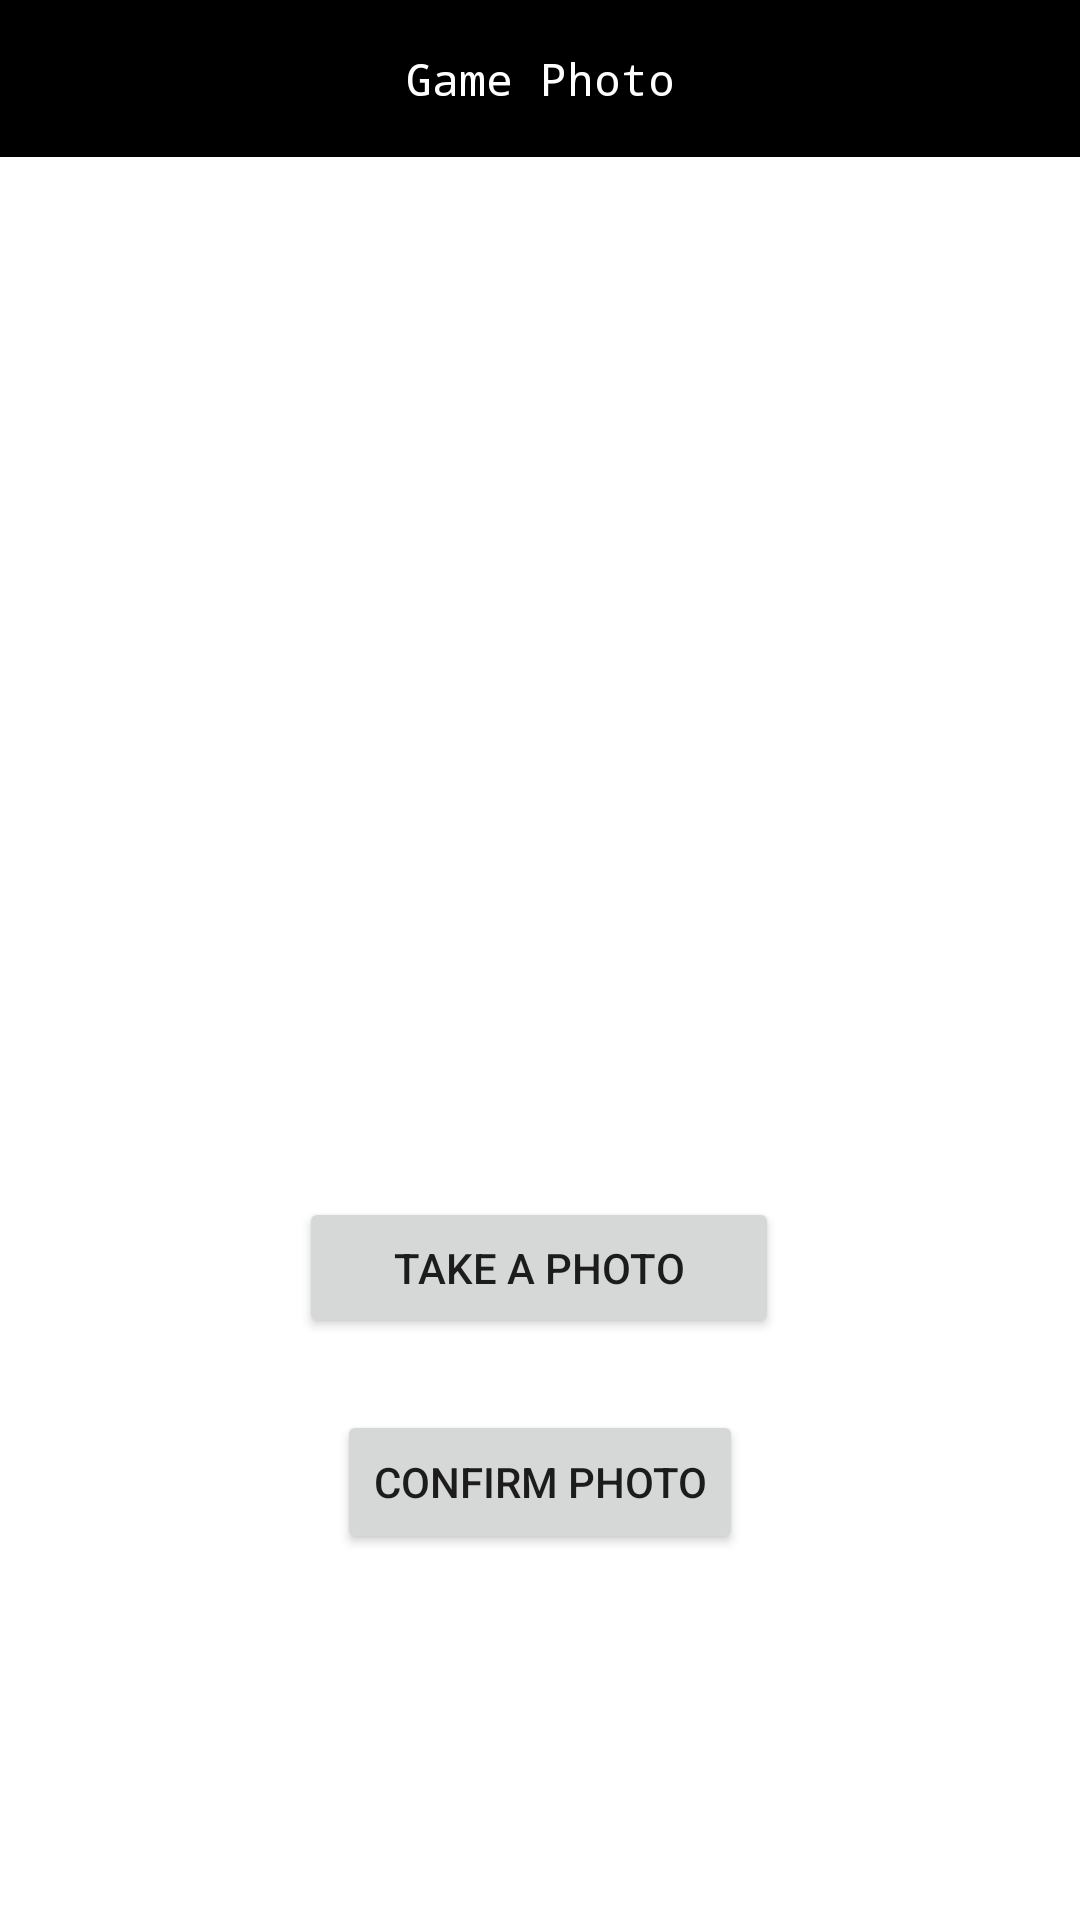

The Android layout XML behind this screen, and the referenced resources:
<!-- AndroidManifest.xml: application theme Theme.Project_7F -->
<!-- res/layout/activity_photo.xml -->
<?xml version="1.0" encoding="utf-8"?>
<androidx.constraintlayout.widget.ConstraintLayout xmlns:android="http://schemas.android.com/apk/res/android"
    xmlns:app="http://schemas.android.com/apk/res-auto"
    xmlns:tools="http://schemas.android.com/tools"
    android:layout_width="match_parent"
    android:layout_height="match_parent"
    tools:context=".PhotoActivity">

    <include layout="@layout/toolbar_photo"/>

    <ImageView
        android:id="@+id/iv_photo"
        android:layout_width="232dp"
        android:layout_height="279dp"
        android:layout_marginTop="84dp"
        app:layout_constraintEnd_toEndOf="parent"
        app:layout_constraintHorizontal_bias="0.497"
        app:layout_constraintStart_toStartOf="parent"
        app:layout_constraintTop_toTopOf="parent"
        app:srcCompat="@drawable/img" />

    <Button
        android:id="@+id/btn_confirm_photo"
        android:layout_width="wrap_content"
        android:layout_height="wrap_content"
        android:layout_marginTop="24dp"
        android:text="confirm photo"
        app:layout_constraintEnd_toEndOf="parent"
        app:layout_constraintStart_toStartOf="parent"
        app:layout_constraintTop_toBottomOf="@+id/btn_take_photo" />

    <Button
        android:id="@+id/btn_take_photo"
        android:layout_width="160dp"
        android:layout_height="47dp"
        android:layout_marginTop="36dp"
        android:text="take a photo"
        app:layout_constraintEnd_toEndOf="parent"
        app:layout_constraintHorizontal_bias="0.498"
        app:layout_constraintStart_toStartOf="parent"
        app:layout_constraintTop_toBottomOf="@+id/iv_photo" />

</androidx.constraintlayout.widget.ConstraintLayout>
<!-- res/layout/toolbar_photo.xml (included above) -->
<?xml version="1.0" encoding="utf-8"?>
<RelativeLayout xmlns:android="http://schemas.android.com/apk/res/android"
    android:layout_width="match_parent"
    android:layout_height="70dp">

    <RelativeLayout
        android:layout_width="match_parent"
        android:layout_height="wrap_content"
        android:padding="16dp"
        android:background="@color/black">

        <ImageView
            android:layout_width="wrap_content"
            android:layout_height="wrap_content"
            android:src="@drawable/ic_baseline_arrow_back_ios_24"
            android:layout_centerVertical="true"
            android:layout_marginStart="10dp"
            android:id="@+id/game_photo_back_button"/>

        <TextView
            android:id="@+id/tv_game_photo_toolbar_title"
            android:layout_width="wrap_content"
            android:layout_height="wrap_content"
            android:text="@string/game_photo"
            android:textSize="15sp"
            android:fontFamily="monospace"
            android:layout_centerHorizontal="true"
            android:layout_centerVertical="true"
            android:textColor="@color/white"/>

    </RelativeLayout>
</RelativeLayout>
<!-- resources referenced by this layout -->
<resources>
  <string name="game_photo">Game Photo</string>
  <style name="Theme.Project_7F" parent="Theme.MaterialComponents.DayNight.DarkActionBar">
          
          <item name="colorPrimary">@color/purple_500</item>
          <item name="colorPrimaryVariant">@color/purple_700</item>
          <item name="colorOnPrimary">@color/white</item>
          
          <item name="colorSecondary">@color/teal_200</item>
          <item name="colorSecondaryVariant">@color/teal_700</item>
          <item name="colorOnSecondary">@color/black</item>
          
          <item name="android:statusBarColor">?attr/colorPrimaryVariant</item>
          
      </style>
  <!-- not gathered from this repository: default colours our renderer supplied (Android Studio template values) -->
  <color name="purple_500">#FF6200EE</color>
  <color name="purple_700">#FF3700B3</color>
  <color name="teal_200">#FF03DAC5</color>
  <color name="teal_700">#FF018786</color>
  <color name="black">#FF000000</color>
  <color name="white">#FFFFFFFF</color>
</resources>
